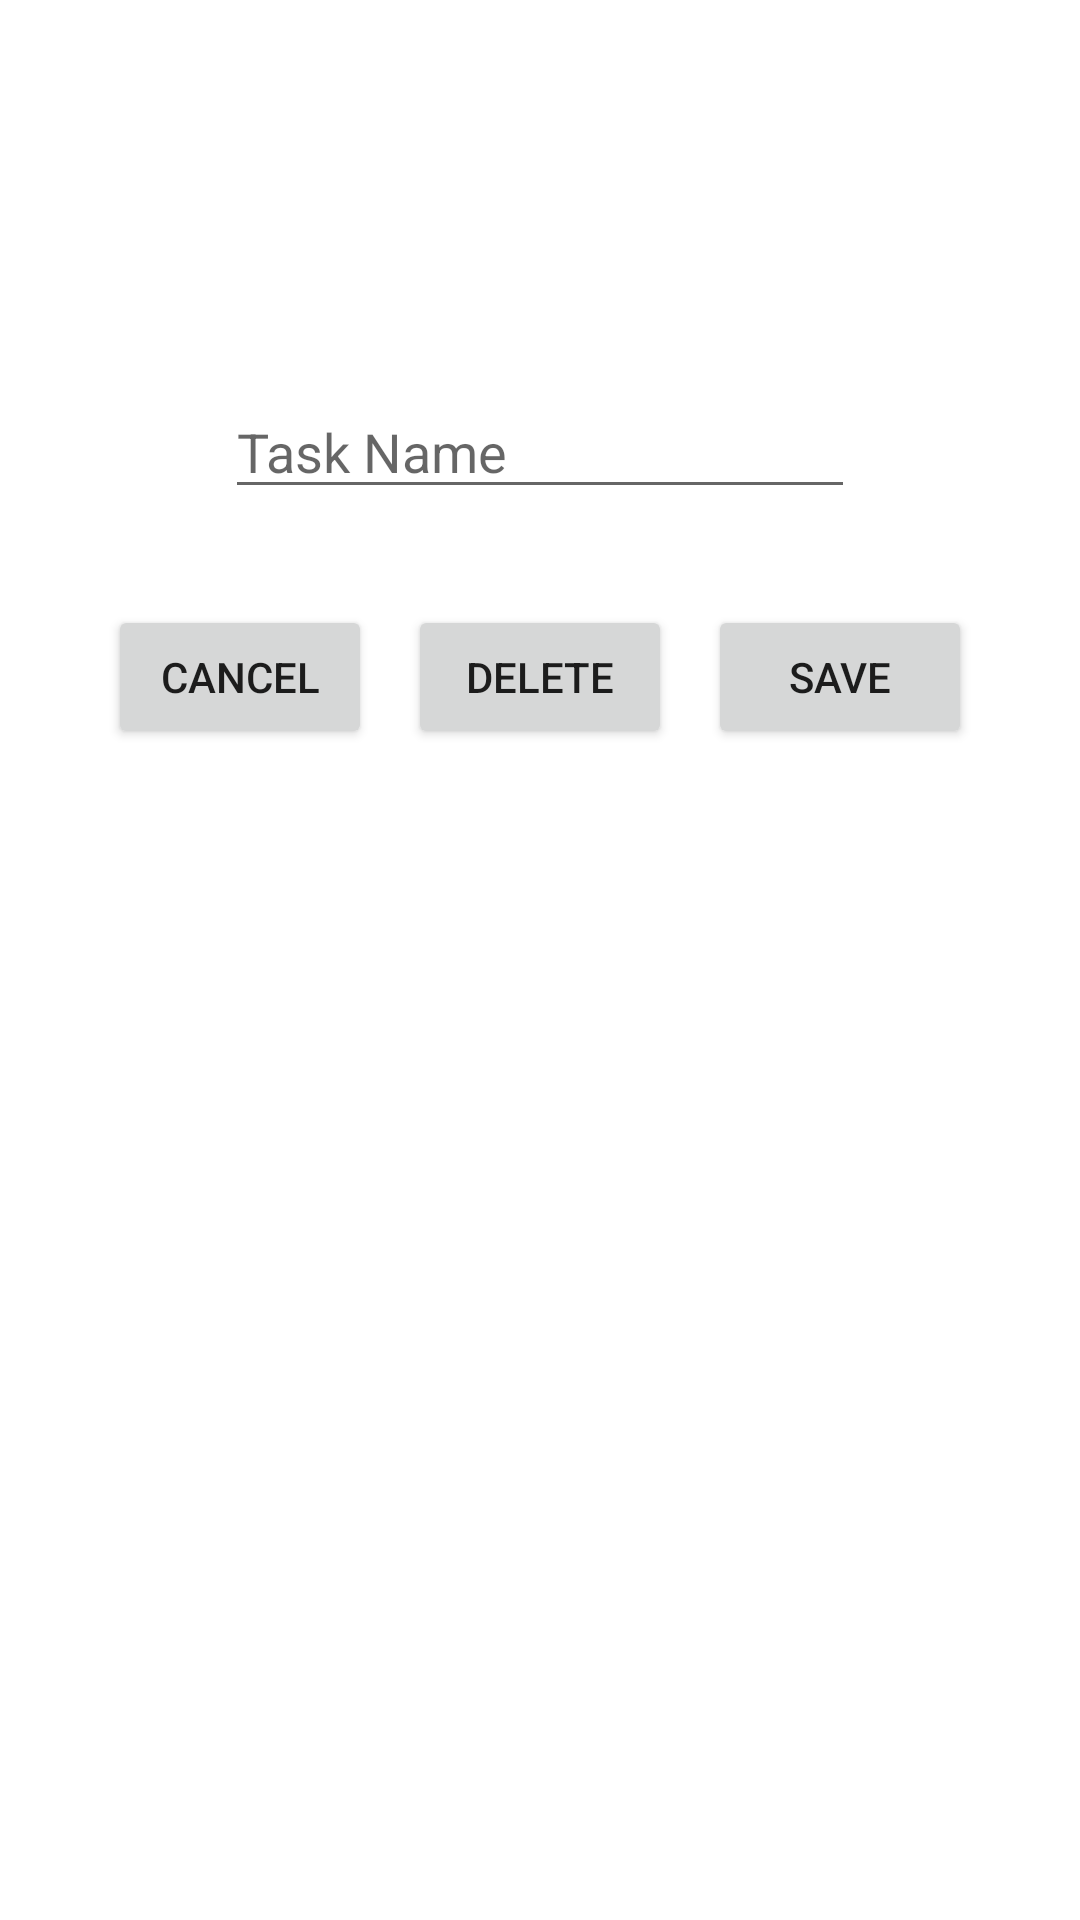

Here is an Android app screen rendered from its layout file. Give the layout XML and the strings, colors and styles it references.
<!-- AndroidManifest.xml: application theme Theme.CalciumParentApp -->
<!-- res/layout/activity_task_configure.xml -->
<?xml version="1.0" encoding="utf-8"?>
<androidx.constraintlayout.widget.ConstraintLayout xmlns:android="http://schemas.android.com/apk/res/android"
    xmlns:app="http://schemas.android.com/apk/res-auto"
    xmlns:tools="http://schemas.android.com/tools"
    android:layout_width="match_parent"
    android:layout_height="match_parent"
    tools:context=".ui.tasks.TaskConfigure">

    <TextView
        android:id="@+id/configure_tasks_text"
        android:layout_width="wrap_content"
        android:layout_height="wrap_content"
        android:layout_marginTop="32dp"
        android:textColor="@android:color/primary_text_light"
        android:textSize="24sp"
        app:layout_constraintEnd_toEndOf="parent"
        app:layout_constraintStart_toStartOf="parent"
        app:layout_constraintTop_toTopOf="parent" />

    <EditText
        android:id="@+id/edit_text_task_name"
        android:layout_width="wrap_content"
        android:layout_height="wrap_content"
        android:layout_marginTop="64dp"
        android:ems="10"
        android:inputType="textPersonName"
        android:hint="@string/configure_task_task_name"
        app:layout_constraintEnd_toEndOf="parent"
        app:layout_constraintStart_toStartOf="parent"
        app:layout_constraintTop_toBottomOf="@+id/configure_tasks_text" />

    <LinearLayout
        android:id="@+id/configure_tasks_button_layout"
        android:layout_width="wrap_content"
        android:layout_height="wrap_content"
        android:layout_marginStart="1dp"
        android:layout_marginTop="32dp"
        android:layout_marginEnd="1dp"
        android:orientation="horizontal"
        app:layout_constraintEnd_toEndOf="parent"
        app:layout_constraintStart_toStartOf="parent"
        app:layout_constraintTop_toBottomOf="@+id/edit_text_task_name">

        <Button
            android:id="@+id/configure_tasks_cancel_btn"
            android:layout_width="wrap_content"
            android:layout_height="wrap_content"
            android:layout_marginLeft="6dp"
            android:layout_marginRight="6dp"
            android:layout_weight="1"
            android:text="@android:string/cancel" />

        <Button
            android:id="@+id/configure_tasks_delete_btn"
            android:layout_width="wrap_content"
            android:layout_height="wrap_content"
            android:layout_marginLeft="6dp"
            android:layout_marginRight="6dp"
            android:layout_weight="1"
            android:text="@string/configure_task_delete_btn" />

        <Button
            android:id="@+id/configure_tasks_save_btn"
            android:layout_width="wrap_content"
            android:layout_height="wrap_content"
            android:layout_marginLeft="6dp"
            android:layout_marginRight="6dp"
            android:layout_weight="1"
            android:text="@string/configure_task_save_btn" />
    </LinearLayout>
</androidx.constraintlayout.widget.ConstraintLayout>
<!-- resources referenced by this layout -->
<resources>
  <string name="configure_task_delete_btn">Delete</string>
  <string name="configure_task_save_btn">Save</string>
  <string name="configure_task_task_name">Task Name</string>
  <style name="Theme.CalciumParentApp" parent="Theme.MaterialComponents.Light">
          
          <item name="colorPrimary">@color/primary</item>
          <item name="colorPrimaryVariant">@color/primarydark</item>
          <item name="colorOnPrimary">@color/black</item>
          
          <item name="colorSecondary">@color/secondaryColor</item>
          <item name="colorSecondaryVariant">@color/secondaryDarkColor</item>
          <item name="colorOnSecondary">@color/black</item>
          
          <item name="android:statusBarColor" tools:targetApi="l">?attr/colorPrimaryVariant</item>
          <item name="android:windowLightStatusBar">true</item>
          
          <item name="actionMenuTextColor">@color/white</item>
          <item name="titleTextColor">@android:color/white</item>
          <item name="subtitleTextColor">@android:color/white</item>
      </style>
  <color name="primary">#ffa726</color>
  <color name="primarydark">#c77800</color>
  <color name="black">#FF000000</color>
  <color name="secondaryColor">#4fc3f7</color>
  <color name="secondaryDarkColor">#0093c4</color>
  <color name="white">#FFFFFFFF</color>
</resources>
